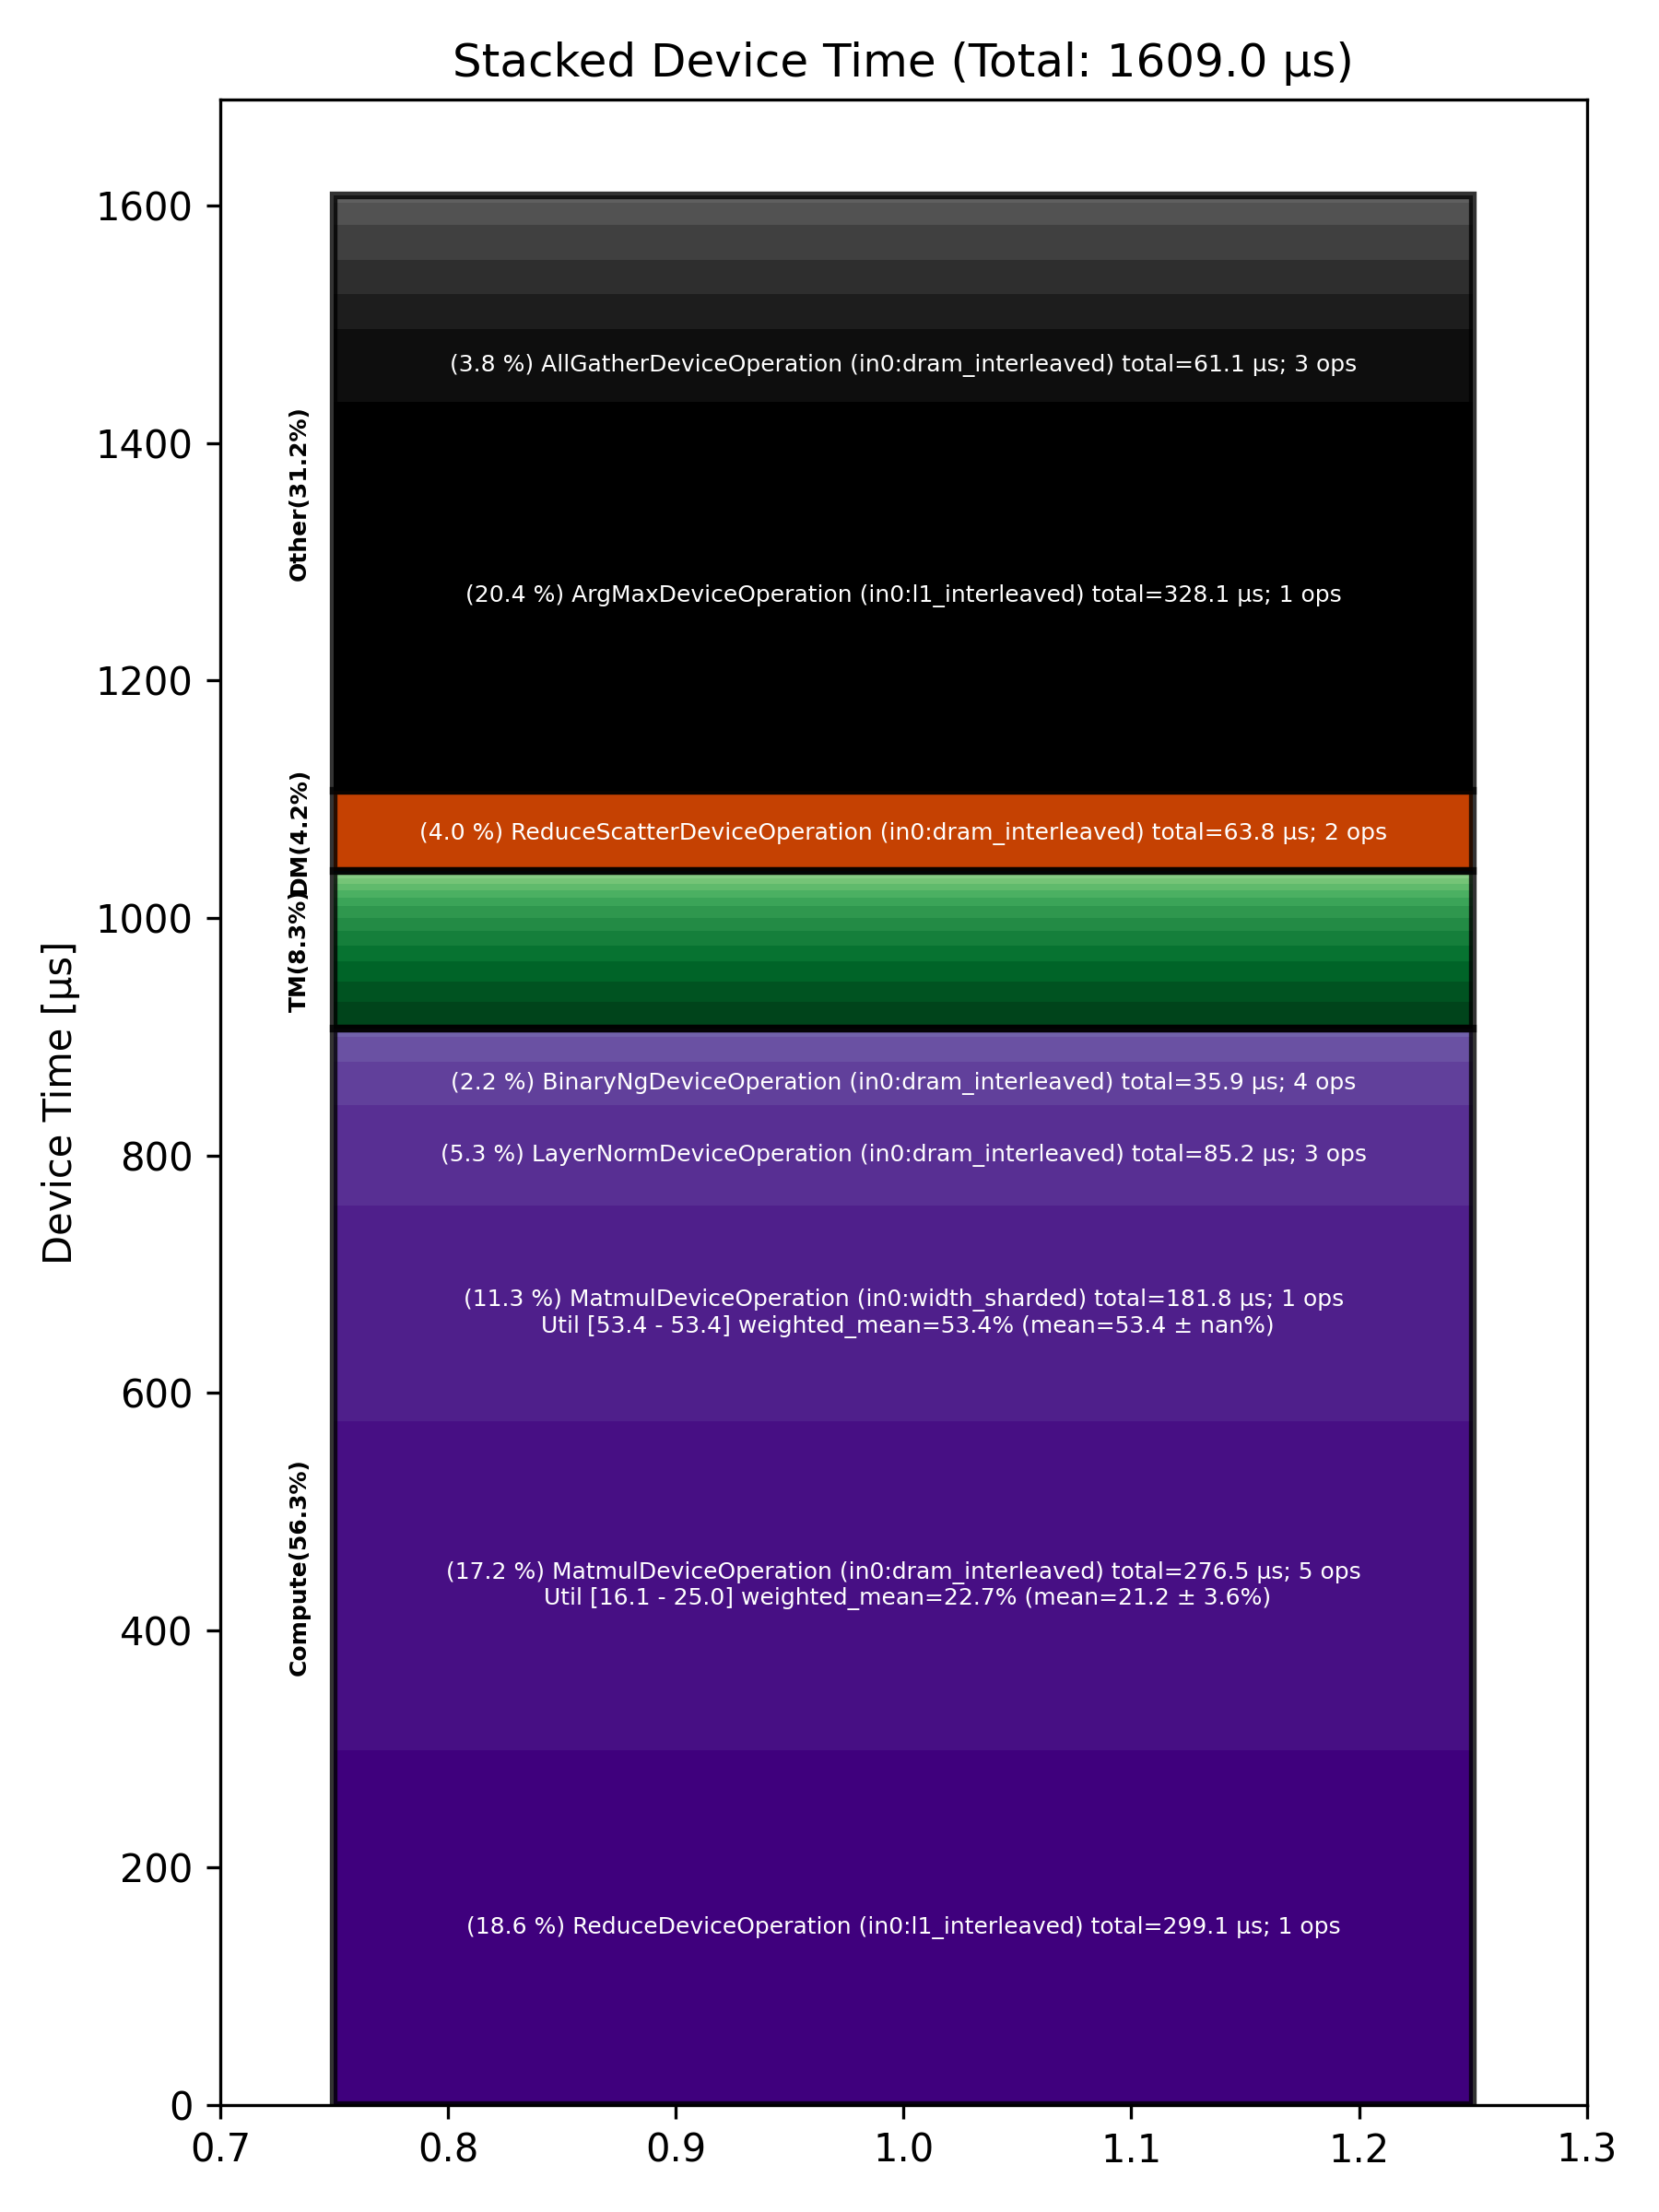

Data behind this chart, as committed beside it:
Total % [%], Op Code, Device Time Sum [μs], Op Count, Op Category, Min FLOPs [%], Max FLOPs [%], Mean FLOPs [%], Std FLOPs [%], Weighted Mean FLOPs [%]
20.39, ArgMaxDeviceOperation (in0:l1_interleave…, 328.1, 1, Other, , , , , 
18.59, ReduceDeviceOperation (in0:l1_interleave…, 299.1, 1, Compute, , , , , 
17.19, MatmulDeviceOperation (in0:dram_interlea…, 276.5, 5, Compute, 16.06, 24.96, 21.16, 3.60, 22.74
11.30, MatmulDeviceOperation (in0:width_sharded…, 181.8, 1, Compute, 53.41, 53.41, 53.41, , 53.41
5.29, LayerNormDeviceOperation (in0:dram_inter…, 85.16, 3, Compute, , , , , 
3.97, ReduceScatterDeviceOperation (in0:dram_i…, 63.80, 2, DM, , , , , 
3.79, AllGatherDeviceOperation (in0:dram_inter…, 61.06, 3, Other, , , , , 
2.23, BinaryNgDeviceOperation (in0:dram_interl…, 35.87, 4, Compute, , , , , 
1.82, ReshapeViewDeviceOperation (in0:dram_int…, 29.30, 1, Other, , , , , 
1.82, GatherDeviceOperation (in0:dram_interlea…, 29.28, 1, Other, , , , , 
1.81, RotaryEmbeddingDeviceOperation (in0:dram…, 29.05, 2, Other, , , , , 
1.40, UntilizeDeviceOperation (in0:dram_interl…, 22.55, 2, TM, , , , , 
1.35, SDPAOperation (in0:dram_interleaved), 21.68, 1, Compute, , , , , 
1.18, AllGatherAsyncDeviceOperation (in0:dram_…, 18.92, 1, Other, , , , , 
1.07, FillPadDeviceOperation (in0:dram_interle…, 17.29, 3, TM, , , , , 
1.05, NlpCreateHeadsDeviceOperation (in0:dram_…, 16.83, 1, TM, , , , , 
0.84, UntilizeDeviceOperation (in0:l1_interlea…, 13.57, 1, TM, , , , , 
0.79, TilizeWithValPaddingDeviceOperation (in0…, 12.70, 4, TM, , , , , 
0.65, UntilizeWithUnpaddingDeviceOperation (in…, 10.53, 1, TM, , , , , 
0.63, NLPConcatHeadsDeviceOperation (in0:dram_…, 10.19, 1, TM, , , , , 
0.42, SliceDeviceOperation (in0:dram_interleav…, 6.74, 5, TM, , , , , 
0.39, EmbeddingsDeviceOperation (in0:dram_inte…, 6.32, 1, Compute, , , , , 
0.37, TypecastDeviceOperation (in0:l1_interlea…, 6.01, 3, TM, , , , , 
0.35, TransposeDeviceOperation (in0:dram_inter…, 5.62, 3, TM, , , , , 
0.31, TypecastDeviceOperation (in0:dram_interl…, 5.00, 4, TM, , , , , 
0.26, TilizeWithValPaddingDeviceOperation (in0…, 4.15, 1, TM, , , , , 
0.24, ArgMaxDeviceOperation (in0:dram_interlea…, 3.85, 1, Other, , , , , 
0.15, PagedFillCacheDeviceOperation (in0:dram_…, 2.45, 2, Other, , , , , 
0.13, ShardedToInterleavedDeviceOperation (in0…, 2.11, 1, DM, , , , , 
0.10, ConcatDeviceOperation (in0:l1_interleave…, 1.57, 1, TM, , , , , 
0.07, InterleavedToShardedDeviceOperation (in0…, 1.08, 1, DM, , , , , 
0.05, CopyDeviceOperation (in0:dram_interleave…, 0.81, 1, DM, , , , , 
